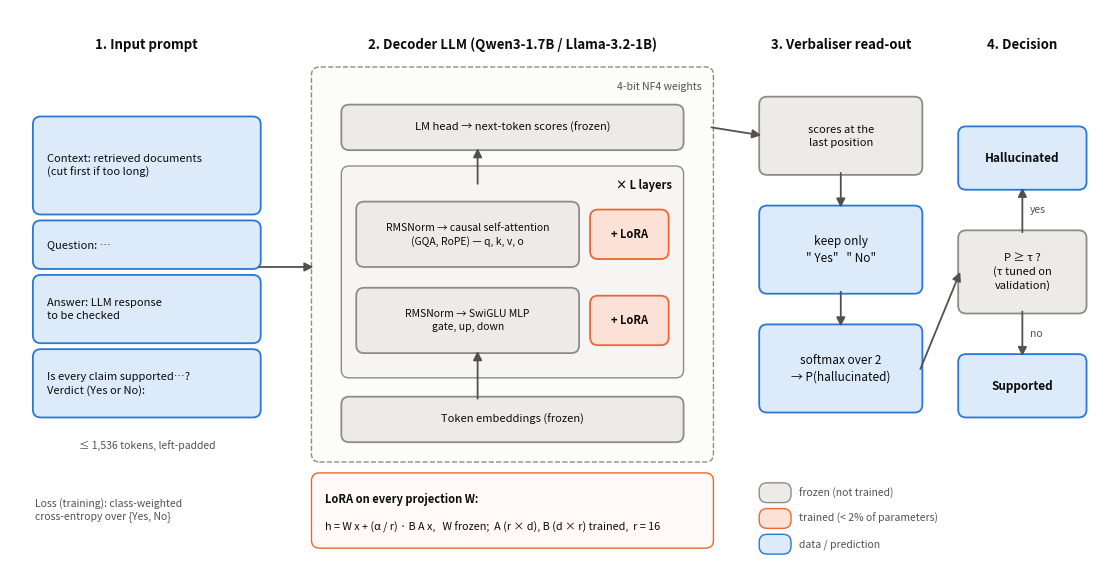

This chart was generated by the following Python code:
"""Architecture diagram of the Person 3 LLM judge (for the Methodology section).

Usage (from the repository root; needs only matplotlib)::

    python -m src.person3_zainab.figures

Writes ``report/figures/person3/architecture.pdf`` (vector, use this in LaTeX) and ``.png``.
"""
from __future__ import annotations

import argparse
from pathlib import Path

import matplotlib

matplotlib.use("Agg")
import matplotlib.pyplot as plt  # noqa: E402
from matplotlib.patches import FancyArrowPatch, FancyBboxPatch  # noqa: E402

# Colours (reference data-viz palette, light mode) and text inks.
INK = "#0b0b0b"
INK_2 = "#52514e"
FROZEN_FILL, FROZEN_EDGE = "#ecebe8", "#8d8c87"  # frozen parts: neutral grey
TRAIN_FILL, TRAIN_EDGE = "#fbe1d6", "#eb6834"  # trained parts: palette slot 2 (orange)
DATA_FILL, DATA_EDGE = "#dceafa", "#2a78d6"  # data / inputs / outputs: palette slot 1 (blue)


class ArchitectureDiagram:
    """Draws the judge pipeline: prompt → 4-bit LLM with LoRA → Yes/No read-out → decision."""

    def __init__(self, width: float = 11.0, height: float = 5.6):
        self.fig, self.ax = plt.subplots(figsize=(width, height))
        self.ax.set_xlim(0, width)
        self.ax.set_ylim(0, height)
        self.ax.axis("off")

    # ---------------------------------------------------------------- helpers
    def box(self, x, y, w, h, text="", fill=FROZEN_FILL, edge=FROZEN_EDGE, size=9, weight="normal",
            ls="-", align="center", color=INK, lw=1.3):
        self.ax.add_patch(FancyBboxPatch((x, y), w, h, boxstyle="round,pad=0.02,rounding_size=0.08",
                                         facecolor=fill, edgecolor=edge, linewidth=lw, linestyle=ls))
        if text:
            tx = x + w / 2 if align == "center" else x + 0.12
            self.ax.text(tx, y + h / 2, text, ha=align, va="center", fontsize=size, color=color,
                         weight=weight, linespacing=1.35)

    def arrow(self, x0, y0, x1, y1, color=INK_2, text=None, text_dy=0.14, text_dx=0.0):
        self.ax.add_patch(FancyArrowPatch((x0, y0), (x1, y1), arrowstyle="-|>", mutation_scale=13,
                                          color=color, linewidth=1.3, shrinkA=0, shrinkB=0))
        if text:
            self.ax.text((x0 + x1) / 2 + text_dx, (y0 + y1) / 2 + text_dy, text,
                         ha="left" if text_dx else "center", va="center" if text_dx else "bottom",
                         fontsize=7.5, color=INK_2)

    def label(self, x, y, text, size=8, color=INK_2, ha="center", weight="normal", style="normal"):
        self.ax.text(x, y, text, ha=ha, va="center", fontsize=size, color=color, weight=weight, style=style)

    # ------------------------------------------------------------------ parts
    def draw_prompt(self):
        x, w = 0.25, 2.25
        self.label(x + w / 2, 5.25, "1. Input prompt", size=9.5, color=INK, weight="bold")
        rows = [
            ("Context: retrieved documents\n(cut first if too long)", 3.55, 0.95),
            ("Question: …", 3.0, 0.45),
            ("Answer: LLM response\nto be checked", 2.25, 0.65),
            ("Is every claim supported…?\nVerdict (Yes or No):", 1.5, 0.65),
        ]
        for text, y, h in rows:
            self.box(x, y, w, h, text, fill=DATA_FILL, edge=DATA_EDGE, size=8, align="left")
        self.label(x + w / 2, 1.2, "≤ 1,536 tokens, left-padded", size=7.5)

    def draw_llm(self):
        x, w = 3.05, 4.0
        self.label(x + w / 2, 5.25, "2. Decoder LLM (Qwen3-1.7B / Llama-3.2-1B)", size=9.5, color=INK, weight="bold")
        self.box(x, 1.05, w, 3.95, fill="#fcfcfb", edge=FROZEN_EDGE, ls="--", lw=1.0)
        self.label(x + w - 0.1, 4.82, "4-bit NF4 weights", size=7.5, ha="right", style="italic")
        # embedding (bottom) and LM head (top)
        self.box(x + 0.3, 1.25, w - 0.6, 0.42, "Token embeddings (frozen)", size=8)
        self.box(x + 0.3, 4.2, w - 0.6, 0.42, "LM head → next-token scores (frozen)", size=8)
        # one transformer layer, repeated L times
        lx, ly, lwid, lh = x + 0.3, 1.9, w - 0.6, 2.1
        self.box(lx, ly, lwid, lh, fill="#f6f5f3", edge=FROZEN_EDGE, lw=1.0)
        self.label(lx + lwid - 0.1, ly + lh - 0.17, "× L layers", size=8, ha="right", color=INK, weight="bold")
        self.box(lx + 0.15, ly + 1.12, 2.2, 0.62, "RMSNorm → causal self-attention\n(GQA, RoPE) — q, k, v, o", size=7.5)
        self.box(lx + 0.15, ly + 0.25, 2.2, 0.62, "RMSNorm → SwiGLU MLP\ngate, up, down", size=7.5)
        for yy in (ly + 1.12, ly + 0.25):
            self.box(lx + 2.5, yy + 0.08, 0.75, 0.46, "+ LoRA", fill=TRAIN_FILL, edge=TRAIN_EDGE, size=8, weight="bold")
        # vertical data flow inside the model
        cx = x + w / 2 - 0.35
        self.arrow(cx, 1.67, cx, 2.15)
        self.arrow(cx, 3.84, cx, 4.2)

    def draw_readout(self):
        x, w = 7.55, 1.6
        self.label(x + w / 2, 5.25, "3. Verbaliser read-out", size=9.5, color=INK, weight="bold")
        self.box(x, 3.95, w, 0.75, "scores at the\nlast position", size=8)
        self.box(x, 2.75, w, 0.85, "keep only\n\" Yes\"   \" No\"", fill=DATA_FILL, edge=DATA_EDGE, size=8.5)
        self.box(x, 1.55, w, 0.85, "softmax over 2\n→ P(hallucinated)", fill=DATA_FILL, edge=DATA_EDGE, size=8.5)
        self.arrow(x + w / 2, 3.95, x + w / 2, 3.6)
        self.arrow(x + w / 2, 2.75, x + w / 2, 2.4)

    def draw_decision(self):
        x, w = 9.55, 1.25
        self.label(x + w / 2, 5.25, "4. Decision", size=9.5, color=INK, weight="bold")
        self.box(x, 2.55, w, 0.8, "P ≥ τ ?\n(τ tuned on\nvalidation)", size=8)
        self.box(x, 3.8, w, 0.6, "Hallucinated", fill=DATA_FILL, edge=DATA_EDGE, size=8.5, weight="bold")
        self.box(x, 1.5, w, 0.6, "Supported", fill=DATA_FILL, edge=DATA_EDGE, size=8.5, weight="bold")
        self.arrow(x + w / 2, 3.35, x + w / 2, 3.8, text="yes", text_dy=0.0, text_dx=0.08)
        self.arrow(x + w / 2, 2.55, x + w / 2, 2.1, text="no", text_dy=0.0, text_dx=0.08)

    def draw_connections(self):
        self.arrow(2.5, 3.0, 3.05, 3.0)  # prompt → LLM
        self.arrow(7.05, 4.41, 7.55, 4.33)  # LM head → read-out
        self.arrow(9.15, 1.97, 9.55, 2.95)  # probability → decision

    def draw_lora_and_legend(self):
        y = 0.18
        self.box(3.05, y, 4.0, 0.72, "", fill="#fffaf7", edge=TRAIN_EDGE, lw=1.0)
        self.ax.text(3.17, y + 0.48, "LoRA on every projection W:", fontsize=8, color=INK, weight="bold", va="center")
        self.ax.text(3.17, y + 0.2, "h = W x + (α / r) · B A x,   W frozen;  A (r × d), B (d × r) trained,  r = 16",
                     fontsize=7.8, color=INK, va="center")
        lx = 7.55
        for i, (fill, edge, text) in enumerate([(FROZEN_FILL, FROZEN_EDGE, "frozen (not trained)"),
                                                (TRAIN_FILL, TRAIN_EDGE, "trained (< 2% of parameters)"),
                                                (DATA_FILL, DATA_EDGE, "data / prediction")]):
            yy = 0.72 - i * 0.26
            self.box(lx, yy - 0.08, 0.28, 0.16, fill=fill, edge=edge, lw=1.0)
            self.label(lx + 0.38, yy, text, size=7.5, ha="left")
        self.label(0.25, 0.55, "Loss (training): class-weighted\ncross-entropy over {Yes, No}", size=7.5, ha="left")

    def draw(self):
        self.draw_prompt()
        self.draw_llm()
        self.draw_readout()
        self.draw_decision()
        self.draw_connections()
        self.draw_lora_and_legend()
        return self.fig

    def save(self, out_dir: Path) -> None:
        out_dir.mkdir(parents=True, exist_ok=True)
        fig = self.draw()
        fig.tight_layout(pad=0.2)
        fig.savefig(out_dir / "architecture.pdf")
        fig.savefig(out_dir / "architecture.png", dpi=220)
        plt.close(fig)
        print(f"Wrote {out_dir / 'architecture.pdf'} and .png")


def main() -> None:
    parser = argparse.ArgumentParser(description="Draw the Person 3 architecture diagram.")
    parser.add_argument("--out-dir", default="report/figures/person3")
    ArchitectureDiagram().save(Path(parser.parse_args().out_dir))


if __name__ == "__main__":
    main()
